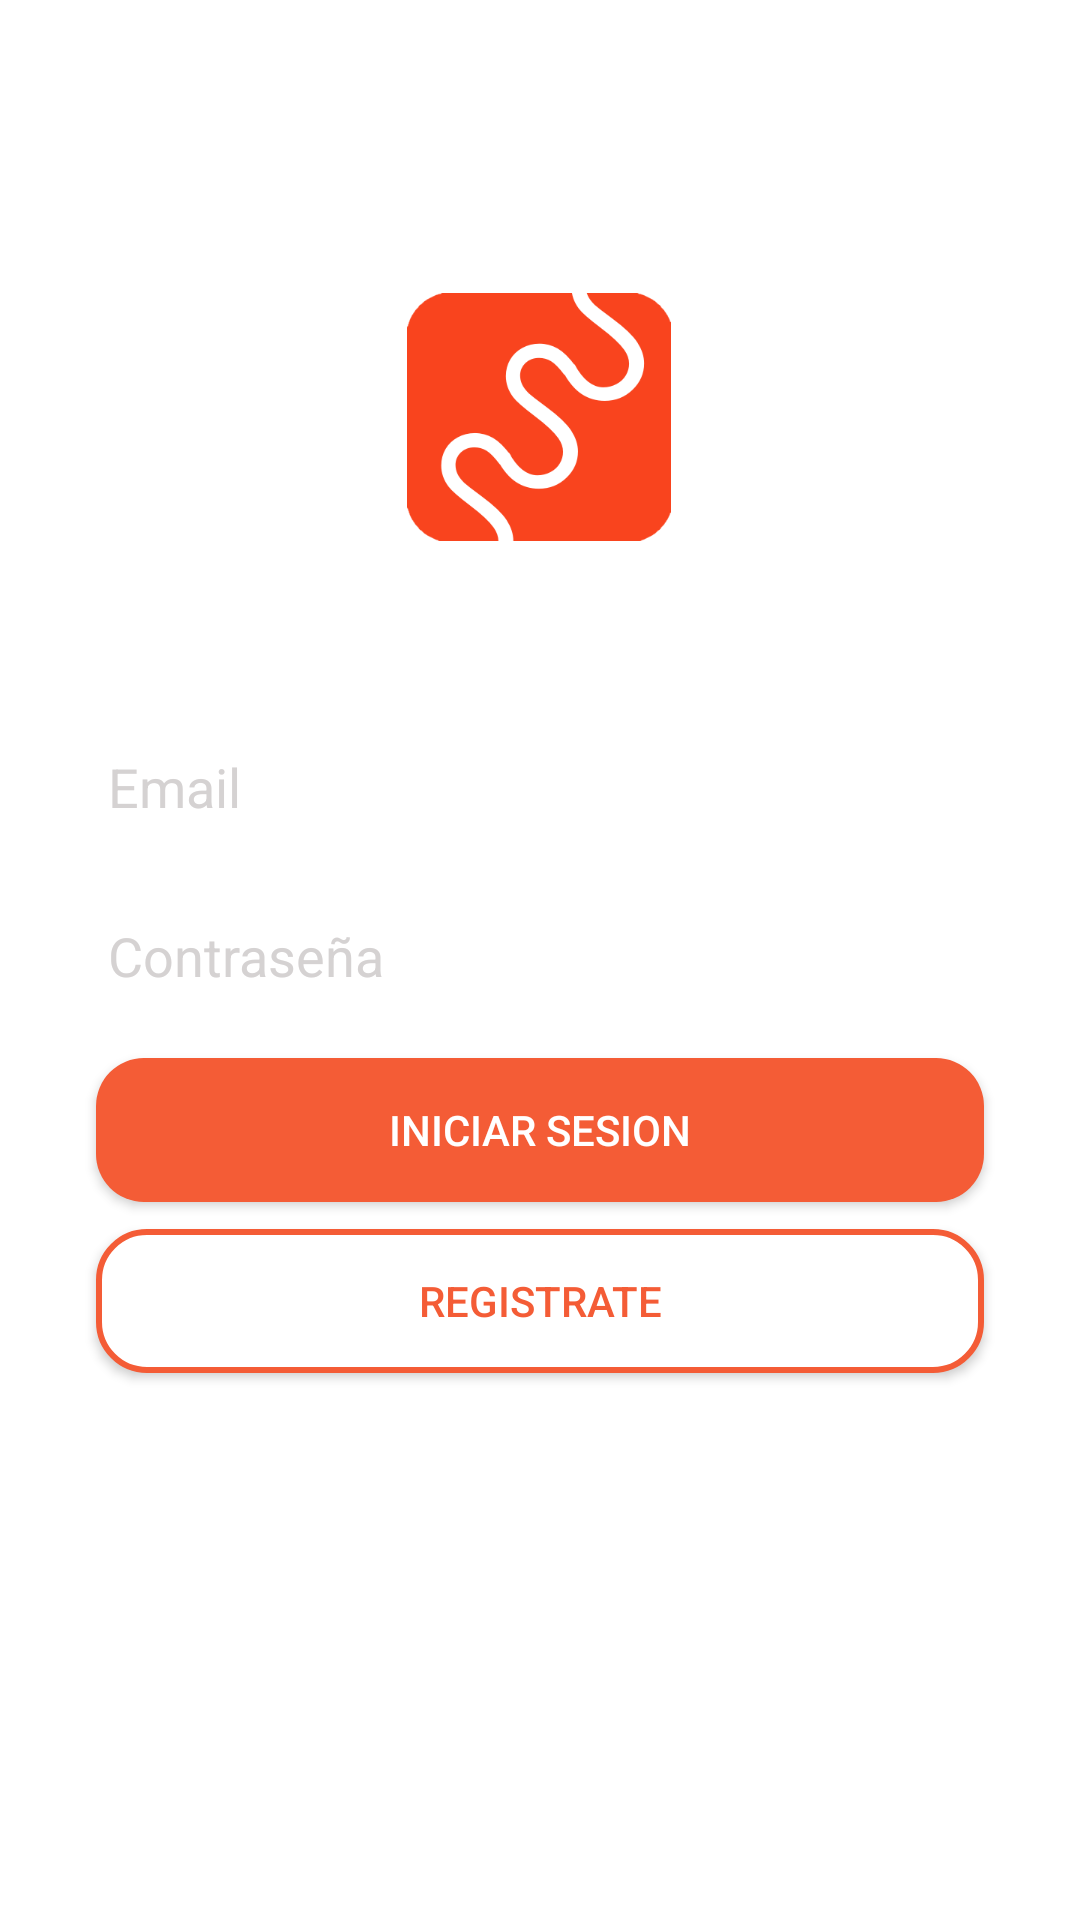

The Android layout XML behind this screen, and the referenced resources:
<!-- AndroidManifest.xml: application theme Theme.AppCompat.NoActionBar -->
<!-- res/layout/activity_login.xml -->
<?xml version="1.0" encoding="utf-8"?>
<androidx.constraintlayout.widget.ConstraintLayout xmlns:android="http://schemas.android.com/apk/res/android"
    xmlns:app="http://schemas.android.com/apk/res-auto"
    xmlns:tools="http://schemas.android.com/tools"
    android:layout_width="match_parent"
    android:layout_height="match_parent"
    android:background="#FFFFFF"
    tools:context=".LoginActivity">

    <Button
        android:id="@+id/btn_login"
        android:layout_width="match_parent"
        android:layout_height="wrap_content"
        android:layout_marginStart="32dp"
        android:layout_marginTop="15dp"
        android:layout_marginEnd="32dp"
        android:background="@drawable/btn_login"
        android:textColor="@color/white"
        android:text="@string/Iniciarsesion"
        app:layout_constraintEnd_toEndOf="parent"
        app:layout_constraintHorizontal_bias="0.0"
        app:layout_constraintStart_toStartOf="parent"
        app:layout_constraintTop_toBottomOf="@+id/password" />

    <ImageView
        android:id="@+id/logo"
        android:layout_width="88dp"
        android:layout_height="102dp"
        android:layout_marginStart="130dp"
        android:layout_marginTop="88dp"
        android:layout_marginEnd="131dp"
        app:layout_constraintEnd_toEndOf="parent"
        app:layout_constraintStart_toStartOf="parent"
        app:layout_constraintTop_toTopOf="parent"
        app:srcCompat="@mipmap/logo"
        android:contentDescription="@string/Iniciarsesion" />

    <EditText
        android:inputType="textPersonName"
        android:id="@+id/email"
        android:layout_width="match_parent"
        android:layout_height="wrap_content"
        android:layout_marginStart="32dp"
        android:layout_marginTop="50dp"
        android:layout_marginEnd="32dp"
        android:textColor="@color/black"
        android:ems="10"
        android:hint="@string/correo"
        android:textColorHint="@color/gray"
        app:layout_constraintEnd_toEndOf="parent"
        app:layout_constraintStart_toStartOf="parent"
        app:layout_constraintTop_toBottomOf="@+id/logo"
        android:importantForAutofill="no" />

    <EditText
        android:id="@+id/password"
        android:layout_width="match_parent"
        android:layout_height="wrap_content"
        android:layout_marginStart="32dp"
        android:layout_marginTop="15dp"
        android:layout_marginEnd="32dp"
        android:ems="10"
        android:hint="@string/Contraseña"
        android:textColor="@color/black"
        android:textColorHint="@color/gray"
        android:inputType="textPassword"
        app:layout_constraintEnd_toEndOf="parent"
        app:layout_constraintHorizontal_bias="0.502"
        app:layout_constraintStart_toStartOf="parent"
        app:layout_constraintTop_toBottomOf="@+id/email"
        android:importantForAutofill="no" />

    <Button
        android:id="@+id/btn_reg_1"
        android:layout_width="match_parent"
        android:layout_height="wrap_content"
        android:layout_marginStart="32dp"
        android:layout_marginTop="72dp"
        android:layout_marginEnd="32dp"
        android:background="@drawable/btn_registro"
        android:textColor="@color/orange"
        android:text="@string/Registrate"
        app:layout_constraintEnd_toEndOf="parent"
        app:layout_constraintHorizontal_bias="0.0"
        app:layout_constraintStart_toStartOf="parent"
        app:layout_constraintTop_toBottomOf="@+id/password" />


</androidx.constraintlayout.widget.ConstraintLayout>
<!-- resources referenced by this layout -->
<resources>
  <color name="black">#FF000000</color>
  <color name="gray">#D5D2D2</color>
  <color name="orange">#F45C36</color>
  <color name="white">#FFFFFFFF</color>
  <!-- drawable btn_login (drawable) -->
  <?xml version="1.0" encoding="utf-8"?>
  <shape xmlns:android="http://schemas.android.com/apk/res/android" android:shape="rectangle" >
  
      <solid android:color="@color/orange"></solid>
      <corners android:radius="16dp"/>
  
  </shape>
  <!-- drawable btn_registro (drawable) -->
  <?xml version="1.0" encoding="utf-8"?>
  <shape xmlns:android="http://schemas.android.com/apk/res/android" android:shape="rectangle" >
  
      <solid android:color="@color/white"></solid>
      <corners android:radius="16dp"/>
      <stroke android:color="@color/orange" android:width="2dp"/>
  
  </shape>
  <!-- mipmap logo: png bitmap (mipmap-mdpi, 15545 bytes) -->
  <string name="Iniciarsesion">Iniciar sesion</string>
  <string name="Registrate">Registrate</string>
  <string name="correo">Email</string>
</resources>
